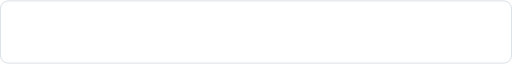
t = 0.00 s
t = 0.80 s: frame unchanged from t = 0.00 s, image omitted
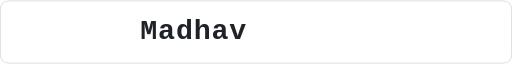
t = 1.60 s
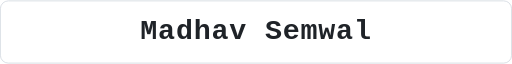
t = 2.40 s
t = 3.43 s: frame unchanged from t = 2.40 s, image omitted
t = 4.30 s: frame unchanged from t = 2.40 s, image omitted

The animated SVG that drew these frames (rendered in a browser with its animation timeline set to each time). Animation: 1 SMIL element (animate=1); one cycle of 4.30 s.

<svg xmlns="http://www.w3.org/2000/svg" xmlns:xlink="http://www.w3.org/1999/xlink" viewBox="0 0 650 80" width="650" height="80">
  <defs>
    <style>
      .bg { fill: #ffffff; stroke: #d0d7de; stroke-width: 1px; rx: 10px; }
      .text {
        font-family: ui-monospace, SFMono-Regular, 'SF Mono', Menlo, Consolas, 'Liberation Mono', monospace;
        font-size: 36px;
        font-weight: 600;
        fill: #1f2328;
        letter-spacing: 1px;
      }
    </style>
    <path id="path0">
      <animate id="d0" attributeName="d" begin="0s" dur="4300ms" fill="freeze"
        values="m0,40 h0 ; m0,40 h650 ; m0,40 h650 ; m0,40 h650"
        keyTimes="0;0.74418604651163;0.81395348837209;1" />
    </path>
  </defs>

  <rect class="bg" x="0.5" y="0.5" width="649" height="79" />

  <text class="text" dominant-baseline="middle" x="50%" text-anchor="middle">
    <textPath href="#path0" xlink:href="#path0">Madhav Semwal</textPath>
  </text>
</svg>
